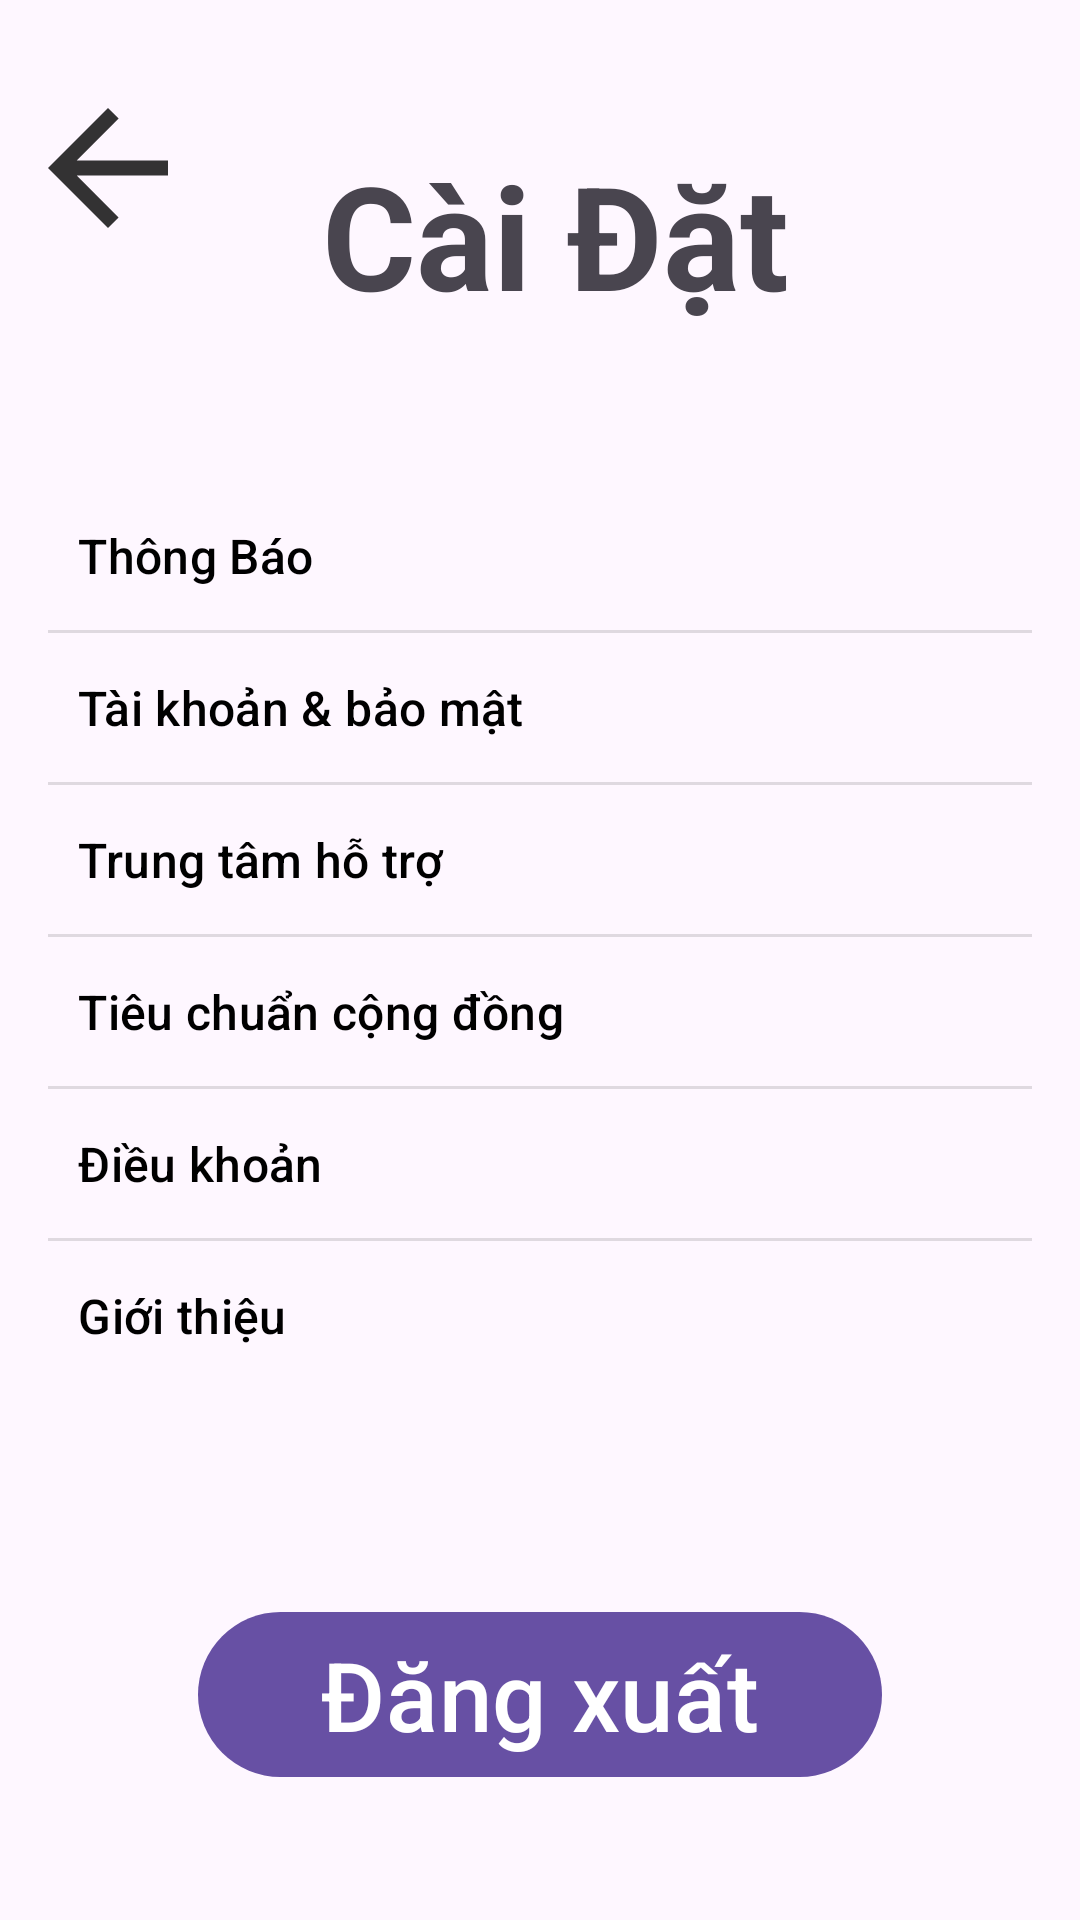

Reconstruct the res/layout file that produces this screen, plus the resources it refers to.
<!-- AndroidManifest.xml: application theme Theme.Doctruyen -->
<!-- res/layout/activity_settings.xml -->
<?xml version="1.0" encoding="utf-8"?>
<LinearLayout
    xmlns:android="http://schemas.android.com/apk/res/android"
    xmlns:tools="http://schemas.android.com/tools"
    android:orientation="vertical"
    android:layout_width="match_parent"
    android:layout_height="match_parent"
    android:padding="16dp">

    <LinearLayout
        android:layout_width="match_parent"
        android:layout_height="wrap_content"
        tools:ignore="UseCompoundDrawables">
        <ImageView
            android:id="@+id/ivBack"
            android:layout_width="40dp"
            android:layout_height="40dp"
            android:src="@drawable/ic_arrowback"
            android:layout_marginTop="20dp"
            android:layout_marginEnd="20dp"
            tools:ignore="ContentDescription" />

        <TextView
            android:layout_width="match_parent"
            android:layout_height="wrap_content"
            android:gravity="center"
            android:text="@string/setting"
            android:textSize="48sp"
            android:textStyle="bold"
            android:layout_marginTop="30dp"
            android:layout_marginBottom="50dp"
            android:layout_marginEnd="50dp"/>
    </LinearLayout>

    
    <LinearLayout
        android:layout_width="match_parent"
        android:layout_height="wrap_content"
        android:orientation="vertical"
        android:divider="?android:attr/dividerHorizontal"
        android:showDividers="middle">

        <Button
            android:id="@+id/btnThongBao"
            android:layout_width="match_parent"
            android:layout_height="wrap_content"
            android:padding="10dp"
            android:background="@android:color/transparent"
            android:textColor="@color/black"
            android:text="@string/notification"
            android:textSize="16sp"
            android:gravity="center_vertical"
            android:drawablePadding="8dp"/>

        <Button
            android:id="@+id/btnTkBm"
            android:layout_width="match_parent"
            android:layout_height="wrap_content"
            android:padding="10dp"
            android:background="@android:color/transparent"
            android:textColor="@color/black"
            android:text="@string/accountsecurity"
            android:textSize="16sp"
            android:gravity="center_vertical"
            android:drawablePadding="8dp"/>



        <Button
            android:id="@+id/btnHoTro"
            android:layout_width="match_parent"
            android:layout_height="wrap_content"
            android:padding="10dp"
            android:background="@android:color/transparent"
            android:textColor="@color/black"
            android:text="@string/support"
            android:textSize="16sp"
            android:gravity="center_vertical"
            android:drawablePadding="8dp"/>

        <Button
            android:id="@+id/btnCongDong"
            android:layout_width="match_parent"
            android:layout_height="wrap_content"
            android:padding="10dp"
            android:background="@android:color/transparent"
            android:textColor="@color/black"
            android:text="@string/community"
            android:textSize="16sp"
            android:gravity="center_vertical"
            android:drawablePadding="8dp"/>

        <Button
            android:id="@+id/btnDieuKhoan"
            android:layout_width="match_parent"
            android:layout_height="wrap_content"
            android:padding="10dp"
            android:background="@android:color/transparent"
            android:textColor="@color/black"
            android:text="@string/clause"
            android:textSize="16sp"
            android:gravity="center_vertical"
            android:drawablePadding="8dp"/>

        <Button
            android:id="@+id/btnGioiThieu"
            android:layout_width="match_parent"
            android:layout_height="wrap_content"
            android:padding="10dp"
            android:background="@android:color/transparent"
            android:textColor="@color/black"
            android:text="@string/introduce"
            android:textSize="16sp"
            android:gravity="center_vertical"
            android:drawablePadding="8dp"/>
    </LinearLayout>

    
    <Button
        android:id="@+id/btnDangXuat"
        android:layout_width="match_parent"
        android:layout_height="wrap_content"
        android:text="@string/logout"
        android:textSize="32sp"
        android:layout_marginStart="50dp"
        android:layout_marginEnd="50dp"
        android:layout_marginTop="70dp"/>

</LinearLayout>
<!-- resources referenced by this layout -->
<resources>
  <color name="black">#FF000000</color>
  <!-- drawable ic_arrowback (drawable) -->
  <vector xmlns:android="http://schemas.android.com/apk/res/android"
      android:width="24dp"
      android:height="24dp"
      android:viewportWidth="24"
      android:viewportHeight="24"
      android:tint="#000000"
      android:alpha="0.8"
      android:autoMirrored="true">
      <group android:scaleX="1.5"
          android:scaleY="1.5"
          android:translateX="-6"
          android:translateY="-6">
          <path
              android:fillColor="@android:color/white"
              android:pathData="M20,11H7.83l5.59,-5.59L12,4l-8,8 8,8 1.41,-1.41L7.83,13H20v-2z"/>
      </group>
  </vector>
  <string name="accountsecurity">Tài khoản &amp; bảo mật</string>
  <string name="clause">Điều khoản</string>
  <string name="community">Tiêu chuẩn cộng đồng</string>
  <string name="introduce">Giới thiệu</string>
  <string name="logout">Đăng xuất</string>
  <string name="notification">Thông Báo</string>
  <string name="setting">Cài Đặt</string>
  <string name="support">Trung tâm hỗ trợ</string>
  <style name="Theme.Doctruyen" parent="Base.Theme.Doctruyen" />
  <style name="Base.Theme.Doctruyen" parent="Theme.Material3.DayNight.NoActionBar">
          
          
      </style>
</resources>
